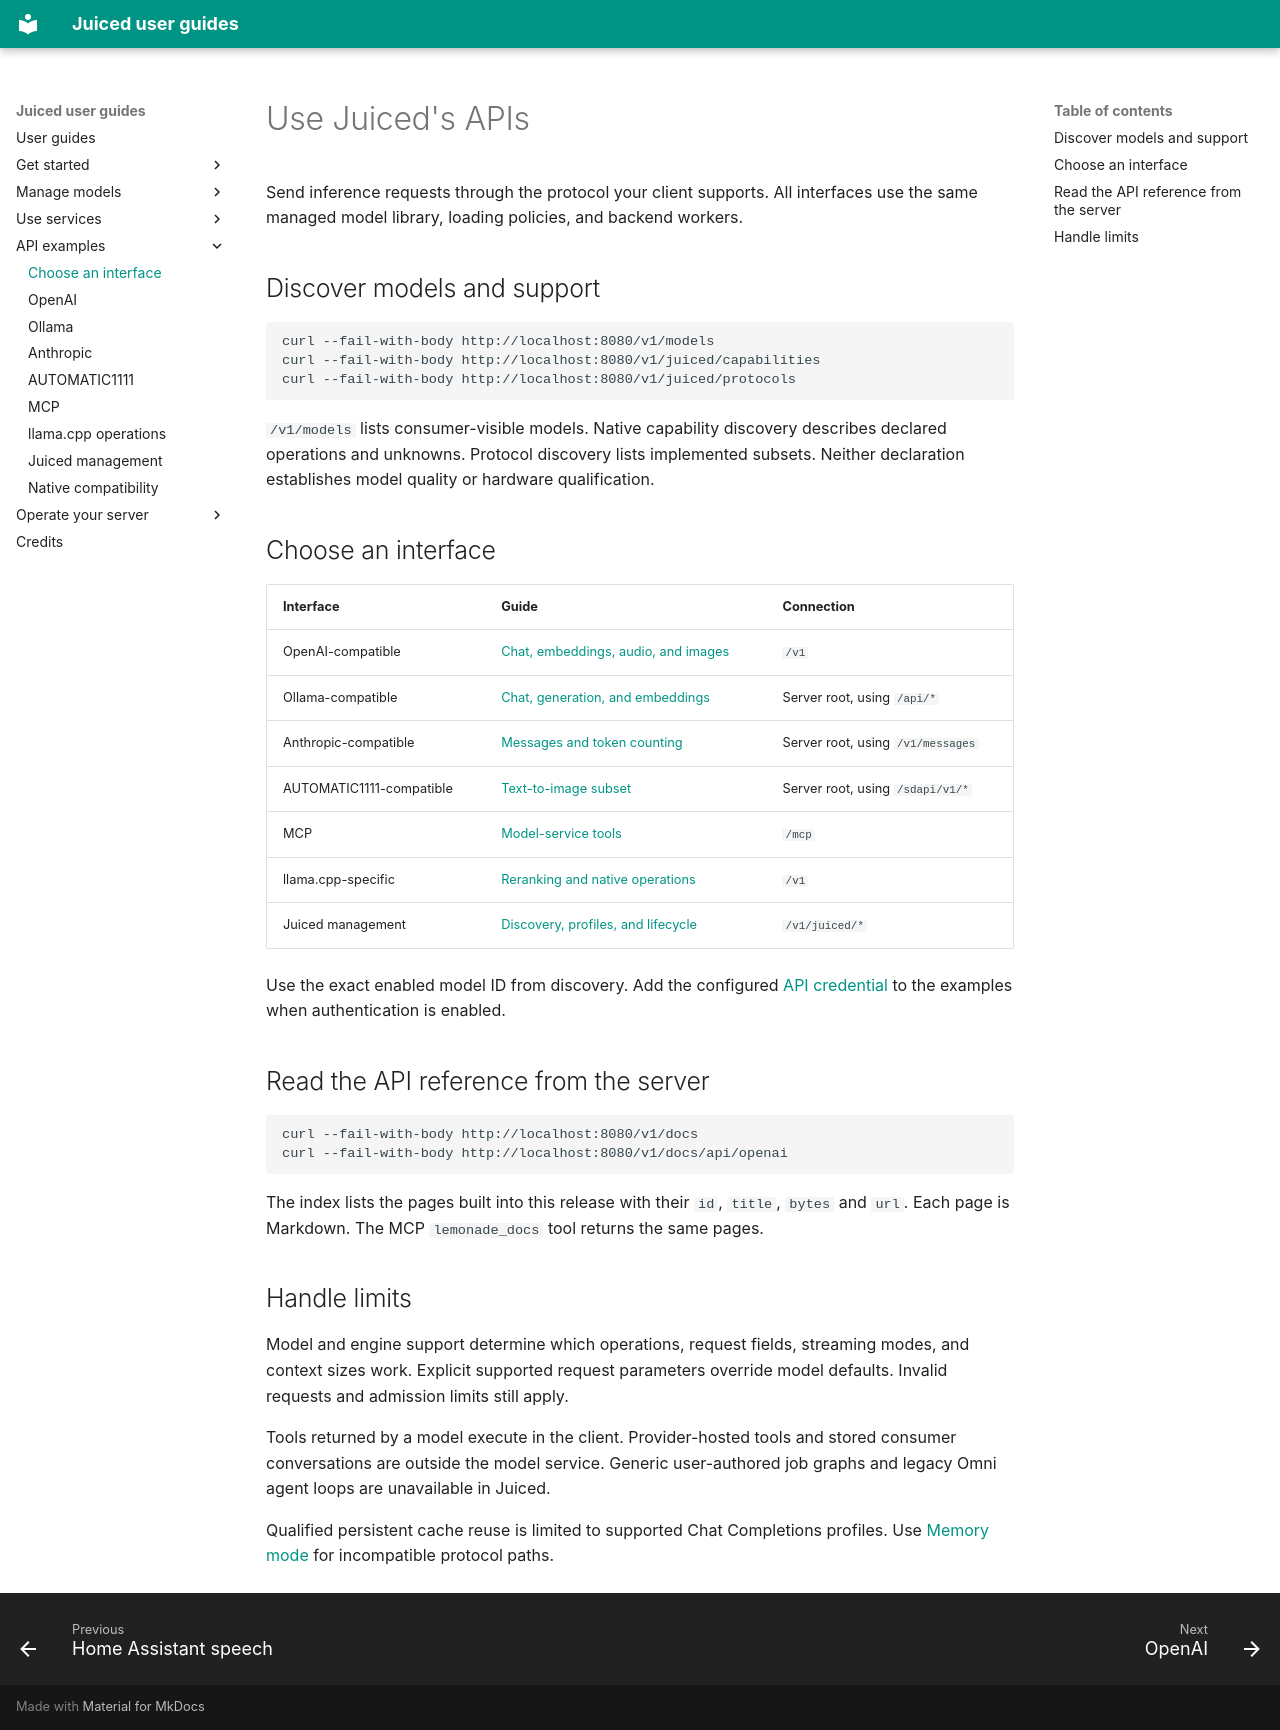

repository: Nulifyer/Juiced · page: api/index.html · generator: mkdocs

# Use Juiced's APIs

Send inference requests through the protocol your client supports. All interfaces
use the same managed model library, loading policies, and backend workers.

## Discover models and support

```bash
curl --fail-with-body http://localhost:8080/v1/models
curl --fail-with-body http://localhost:8080/v1/juiced/capabilities
curl --fail-with-body http://localhost:8080/v1/juiced/protocols
```

`/v1/models` lists consumer-visible models. Native capability discovery describes
declared operations and unknowns. Protocol discovery lists implemented subsets.
Neither declaration establishes model quality or hardware qualification.

## Choose an interface

| Interface | Guide | Connection |
| --- | --- | --- |
| OpenAI-compatible | [Chat, embeddings, audio, and images](openai.md) | `/v1` |
| Ollama-compatible | [Chat, generation, and embeddings](ollama.md) | Server root, using `/api/*` |
| Anthropic-compatible | [Messages and token counting](anthropic.md) | Server root, using `/v1/messages` |
| AUTOMATIC1111-compatible | [Text-to-image subset](automatic1111.md) | Server root, using `/sdapi/v1/*` |
| MCP | [Model-service tools](mcp.md) | `/mcp` |
| llama.cpp-specific | [Reranking and native operations](llamacpp.md) | `/v1` |
| Juiced management | [Discovery, profiles, and lifecycle](juiced.md) | `/v1/juiced/*` |

Use the exact enabled model ID from discovery. Add the configured
[API credential](../guide/access.md) to the examples when authentication is enabled.

## Read the API reference from the server

```bash
curl --fail-with-body http://localhost:8080/v1/docs
curl --fail-with-body http://localhost:8080/v1/docs/api/openai
```

The index lists the pages built into this release with their `id`, `title`,
`bytes` and `url`. Each page is Markdown. The MCP `lemonade_docs` tool returns
the same pages.

## Handle limits

Model and engine support determine which operations, request fields, streaming
modes, and context sizes work. Explicit supported request parameters override
model defaults. Invalid requests and admission limits still apply.

Tools returned by a model execute in the client. Provider-hosted tools and stored
consumer conversations are outside the model service. Generic user-authored job
graphs and legacy Omni agent loops are unavailable in Juiced.

Qualified persistent cache reuse is limited to supported Chat Completions profiles.
Use [Memory mode](../guide/cache.md) for incompatible protocol paths.
